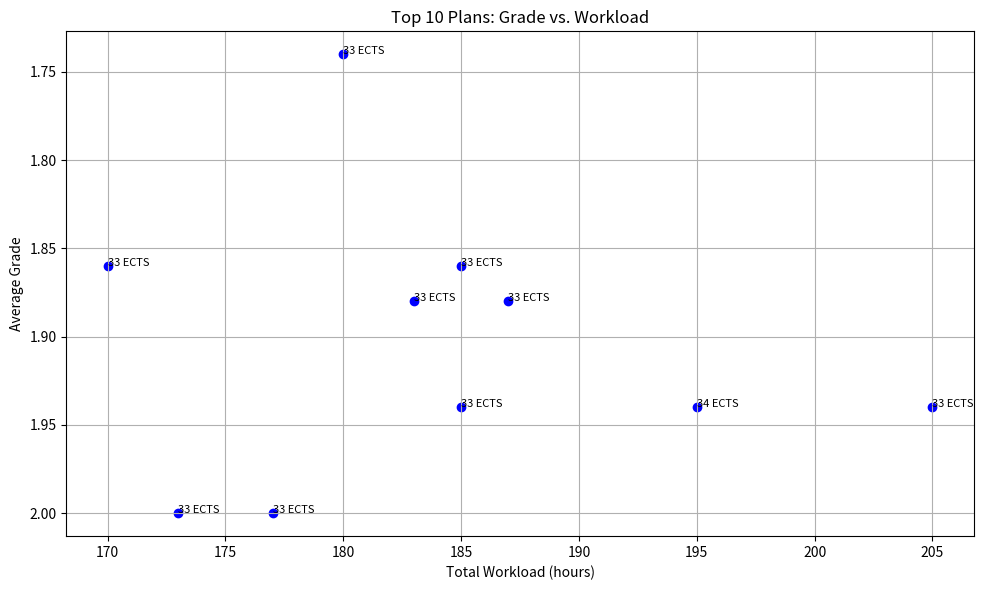

The matplotlib source for this figure:
import itertools
import matplotlib.pyplot as plt

# --- Data Model ---
class Course:
    def __init__(self, name: str, ects: int, predicted_grade: float, workload_hours: int):
        self.name = name
        self.ects = ects
        self.predicted_grade = predicted_grade  # 1.0 is best, 4.0 is lowest passing grade
        self.workload_hours = workload_hours

    def __repr__(self):
        return f"{self.name} (ECTS: {self.ects}, Grade: {self.predicted_grade}, Work: {self.workload_hours}h)"

# --- Sample Courses ---
courses = [
    Course("Digital Text Analysis", 6, 1.7, 35),
    Course("Introduction to Python", 5, 1.3, 25),
    Course("Editorial Theory", 6, 1.7, 50),
    Course("Cultural Data Studies", 5, 2.3, 30),
    Course("Philosophy of Technology", 4, 1.3, 20),
    Course("UX Research", 5, 2.0, 32),
    Course("Media Ethics", 6, 1.3, 15),
    Course("Statistics for Humanities", 10, 2.7, 55),
    Course("Archives and Metadata", 5, 2.0, 28),
    Course("Machine Learning Basics", 6, 2.3, 40),
]

# --- Multi-Objective Evaluation ---
def evaluate_plan(plan):
    total_ects = sum(course.ects for course in plan)
    average_grade = sum(course.predicted_grade for course in plan) / len(plan)
    total_work = sum(course.workload_hours for course in plan)
    return total_ects, average_grade, total_work

# --- Generate and Evaluate All Combinations ---
def find_best_plans(courses, max_courses=5):
    best_plans = []
    for r in range(1, max_courses + 1):
        for combination in itertools.combinations(courses, r):
            ects, grade, work = evaluate_plan(combination)
            best_plans.append((ects, grade, work, combination))
    return best_plans

# --- Plot Top Plans ---
def plot_top_plans(plans):
    top_plans = plans[:10]
    grades = [p[1] for p in top_plans]
    workloads = [p[2] for p in top_plans]
    labels = [f"{p[0]} ECTS" for p in top_plans]

    plt.figure(figsize=(10, 6))
    plt.scatter(workloads, grades, c='blue')
    for i, label in enumerate(labels):
        plt.annotate(label, (workloads[i], grades[i]), fontsize=8)

    plt.xlabel("Total Workload (hours)")
    plt.ylabel("Average Grade")
    plt.title("Top 10 Plans: Grade vs. Workload")
    plt.grid(True)
    plt.gca().invert_yaxis()
    plt.tight_layout()
    plt.show()

# --- Main Execution ---
if __name__ == "__main__":
    plans = find_best_plans(courses)

    # Sort by highest ECTS, then best grade, then lowest effort
    sorted_plans = sorted(plans, key=lambda x: (-x[0], x[1], x[2]))

    print("Top 10 optimized course plans:\n")
    for ects, grade, work, combo in sorted_plans[:10]:
        print(f"ECTS: {ects}, Avg Grade: {grade:.2f}, Workload: {work}h")
        for c in combo:
            print(f"  - {c.name}")
        print()

    # Plot only Top 10
    plot_top_plans(sorted_plans)
